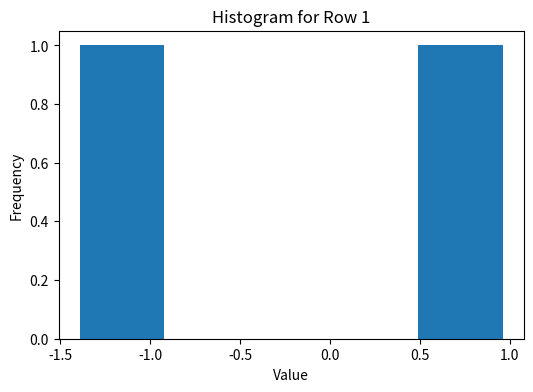
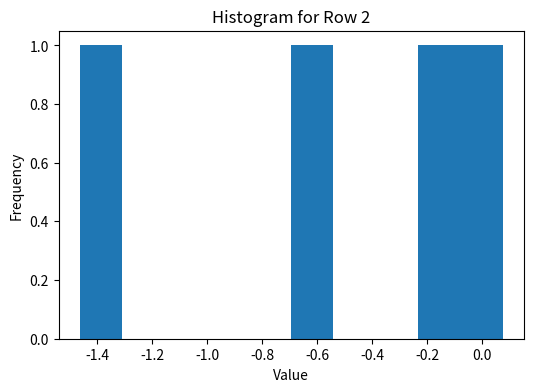
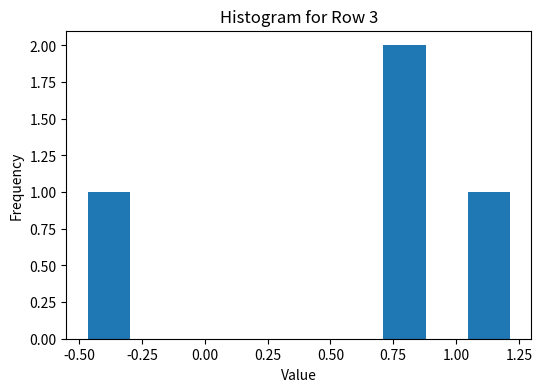
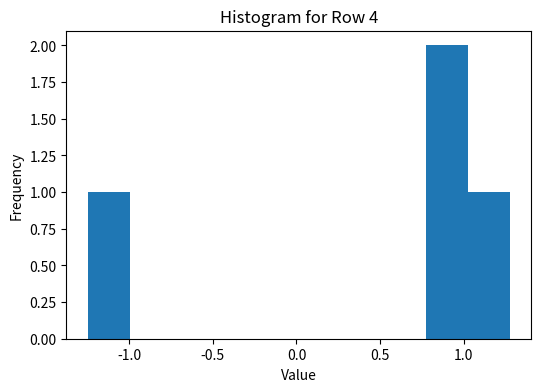
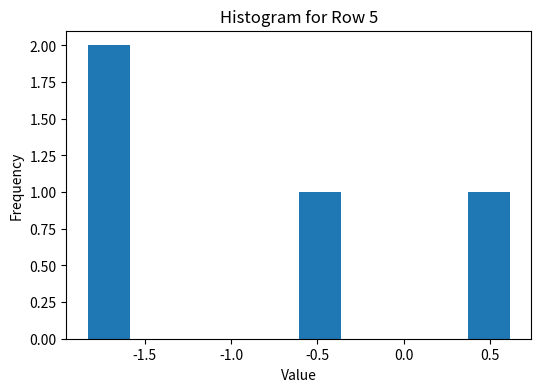
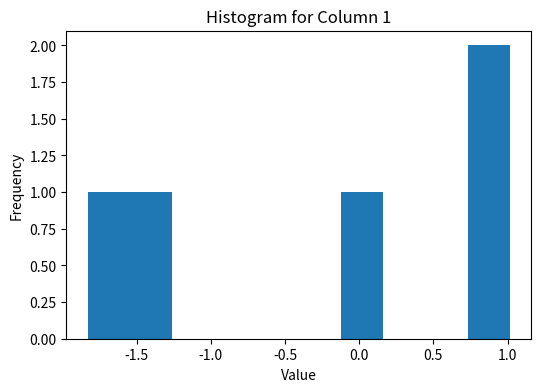
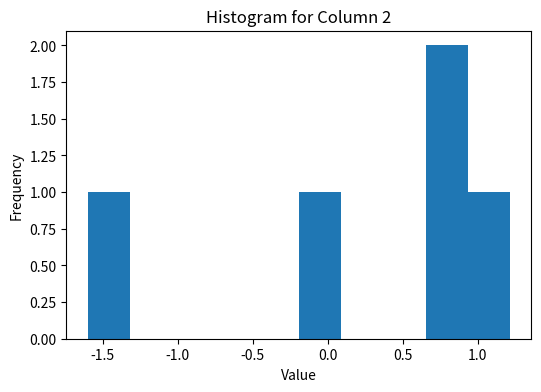
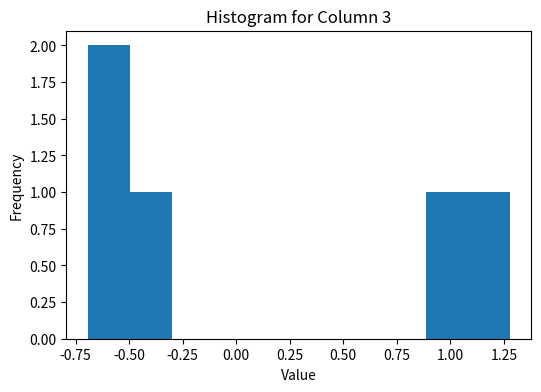
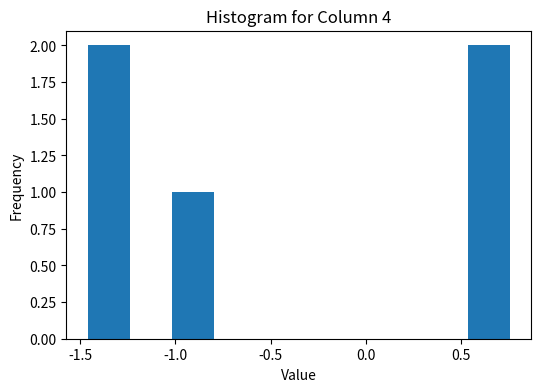

Source code (Python) for these figures, in order:
import numpy as np
import matplotlib.pyplot as plt

def sum_prod(X, V):
    '''
    X - матрицы (n, n)
    V - векторы (n, 1)
    Гарантируется, что len(X) == len(V)
    '''
    result = np.zeros_like(V)  # Создаем массив нулей такого же размера, как V

    for i in range(len(X)):
        result += np.dot(X[i], V)  # Вычисляем произведение матрицы на вектор и прибавляем к результату

    return result

def test_sum_prod():
    X = [np.array([[1, 2], [3, 4]]), np.array([[5, 6], [7, 8]])]
    V = [np.array([[1], [2]]), np.array([[3], [4]])]
    expected_result = np.array([[25], [57]])

    assert np.array_equal(sum_prod(X, V), expected_result)

    pass

def binarize(M, threshold=0.5):
    import numpy as np

def binarize(M, threshold=0.5):
    binary_matrix = np.where(M > threshold, 1, 0)
    return binary_matrix

def test_binarize():
    M = np.array([[0.2, 0.6, 0.8],
                  [0.4, 0.7, 0.1],
                  [0.9, 0.3, 0.5]])

    threshold = 0.5
    expected_result = np.array([[0, 1, 1],
                                [0, 1, 0],
                                [1, 0, 0]])

    assert np.array_equal(binarize(M, threshold), expected_result)
    
    pass

def unique_rows(mat):
    unique_elements = []
    for row in mat:
        unique_elements.append(np.unique(row))
    return unique_elements

def unique_columns(mat):
    unique_elements = []
    transposed_mat = np.transpose(mat)
    for column in transposed_mat:
        unique_elements.append(np.unique(column))
    return unique_elements

def test_unique_rows():
    mat = np.array([[1, 2, 3],
                    [4, 5, 6],
                    [1, 2, 3]])

    expected_result = [np.array([1, 2, 3]),
                       np.array([4, 5, 6]),
                       np.array([1, 2, 3])]

    assert np.array_equal(unique_rows(mat), expected_result)

pass

def test_unique_columns():
    mat = np.array([[1, 2, 3],
                    [4, 5, 6],
                    [1, 2, 3]])

    expected_result = [np.array([1, 4, 1]),
                       np.array([2, 5, 2]),
                       np.array([3, 6, 3])]

    assert np.array_equal(unique_columns(mat), expected_result)

    pass

def fill_matrix(m, n):
    matrix = np.random.normal(size=(m, n))
    return matrix

def calculate_statistics(matrix):
    row_means = np.mean(matrix, axis=1)
    row_variances = np.var(matrix, axis=1)
    column_means = np.mean(matrix, axis=0)
    column_variances = np.var(matrix, axis=0)

    return row_means, row_variances, column_means, column_variances

def plot_histograms(matrix):
    num_rows, num_columns = matrix.shape
    for i in range(num_rows):
        plt.figure(figsize=(6, 4))
        plt.hist(matrix[i], bins=10)
        plt.xlabel('Value')
        plt.ylabel('Frequency')
        plt.title('Histogram for Row {}'.format(i+1))
        plt.show()

    for j in range(num_columns):
        plt.figure(figsize=(6, 4))
        plt.hist(matrix[:, j], bins=10)
        plt.xlabel('Value')
        plt.ylabel('Frequency')
        plt.title('Histogram for Column {}'.format(j+1))
        plt.show()
# Пример использования функций

m = 5
n = 4

matrix = fill_matrix(m, n)
print('Matrix:')
print(matrix)

row_means, row_variances, column_means, column_variances = calculate_statistics(matrix)
print('Row Means:')
print(row_means)
print('Row Variances:')
print(row_variances)
print('Column Means:')
print(column_means)
print('Column Variances:')
print(column_variances)

plot_histograms(matrix)

def chess(m, n, a, b):
    matrix = np.zeros((m, n), dtype=int)
    for i in range(m):
        for j in range(n):
            if (i + j) % 2 == 0:
                matrix[i, j] = a
            else:
                matrix[i, j] = b
    return matrix
    
    pass

def test_chess():
    # Тест 1: проверка создания матрицы 3x3 с числами 1 и 2
    expected_1 = np.array([[1, 2, 1],
                          [2, 1, 2],
                          [1, 2, 1]])
    assert np.array_equal(chess(3, 3, 1, 2), expected_1), "Test case 1 failed"

    # Тест 2: проверка создания матрицы 4x2 с числами 0 и 9
    expected_2 = np.array([[0, 9],
                          [9, 0],
                          [0, 9],
                          [9, 0]])
    assert np.array_equal(chess(4, 2, 0, 9), expected_2), "Test case 2 failed"

    # Тест 3: проверка создания матрицы 2x5 с числами 4 и 7
    expected_3 = np.array([[4, 7, 4, 7, 4],
                          [7, 4, 7, 4, 7]])
    assert np.array_equal(chess(2, 5, 4, 7), expected_3), "Test case 3 failed"

    print("All test cases passed")

test_chess()

def draw_rectangle(a, b, m, n, rectangle_color, background_color):
    # Your code goes here
    pass

def draw_ellipse(a, b, m, n, ellipse_color, background_color):
    # Your code goes here
    pass

# Заданный временной ряд
time_series = [1, 3, 4, 2, 5, 4, 6, 8, 7, 9]

# Вычисление математического ожидания
mean = np.mean(time_series)

# Вычисление дисперсии
variance = np.var(time_series)

# Вычисление СКО
std_deviation = np.std(time_series)

# Нахождение локальных максимумов и минимумов
local_maxima = []
local_minima = []

for i in range(1, len(time_series) - 1):
    if time_series[i] > time_series[i-1] and time_series[i] > time_series[i+1]:
        local_maxima.append(i)
    elif time_series[i] < time_series[i-1] and time_series[i] < time_series[i+1]:
        local_minima.append(i)

# Вычисление ряда скользящего среднего
def moving_average(series, window_size):
    moving_avg = []
    for i in range(len(series) - window_size + 1):
        window = series[i:i+window_size]
        avg = sum(window) / window_size
        moving_avg.append(avg)
    return moving_avg

window_size = 3  # Размер окна (p) для скользящего среднего
moving_avg_series = moving_average(time_series, window_size)

# Вывод результатов
print("Математическое ожидание:", mean)
print("Дисперсия:", variance)
print("СКО:", std_deviation)
print("Локальные максимумы:", local_maxima)
print("Локальные минимумы:", local_minima)
print("Ряд скользящего среднего:", moving_avg_series)

def one_hot_encoding(labels, num_classes):
    encoded_labels = np.zeros((len(labels), num_classes))
    for i, label in enumerate(labels):
        encoded_labels[i, label] = 1
    return encoded_labels

labels = [0, 2, 3, 0]
num_classes = 4
encoded_labels = one_hot_encoding(labels, num_classes)
print(encoded_labels)